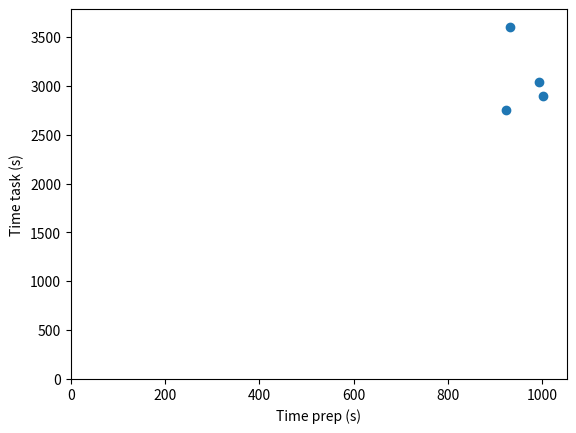

Recreate this plot in Python.
"""
Correlation plotter prints sample points in a 2D plane, to allow a visual detection of
concentrated clusters. Internally uses the pyplot scatter module. Useful e.g. for time to
error-rate ratio. Skill to error rate ratio, etc.
"""
import matplotlib.pyplot as plt


def plot_correlation(x_values: list[int], y_values: list[int], x_label: str, y_label: str) -> None:
    x_max = max(x_values) * 1.05
    y_max = max(y_values) * 1.05

    plt.xlabel(x_label)
    plt.ylabel(y_label)
    plt.axis([0, x_max, 0, y_max])
    plt.scatter(x_values, y_values)
    plt.show()


# Sample, call like this:
x = [931, 992, 924, 1002]
y = [3602, 3043, 2757, 2892]
plot_correlation(x, y, "Time prep (s)", "Time task (s)")
